Run: headless pygame with SDL's dummy video driver; simulated clock (each Clock.tick advances the game by its frame time, no real sleeping); random seed 0; keys injected as events and as key.get_pressed() state; no mouse input.
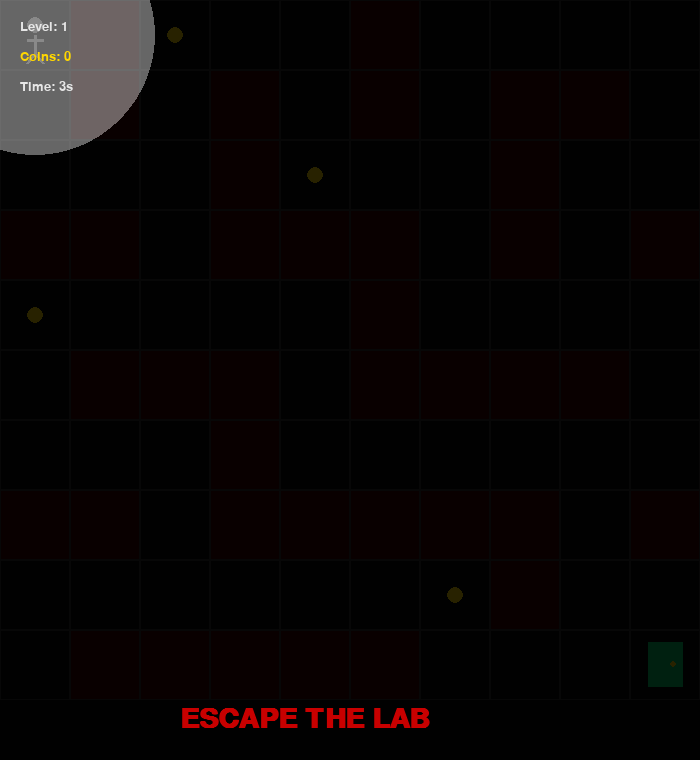
Frame 1 of 4 · flips 1–60 · no input
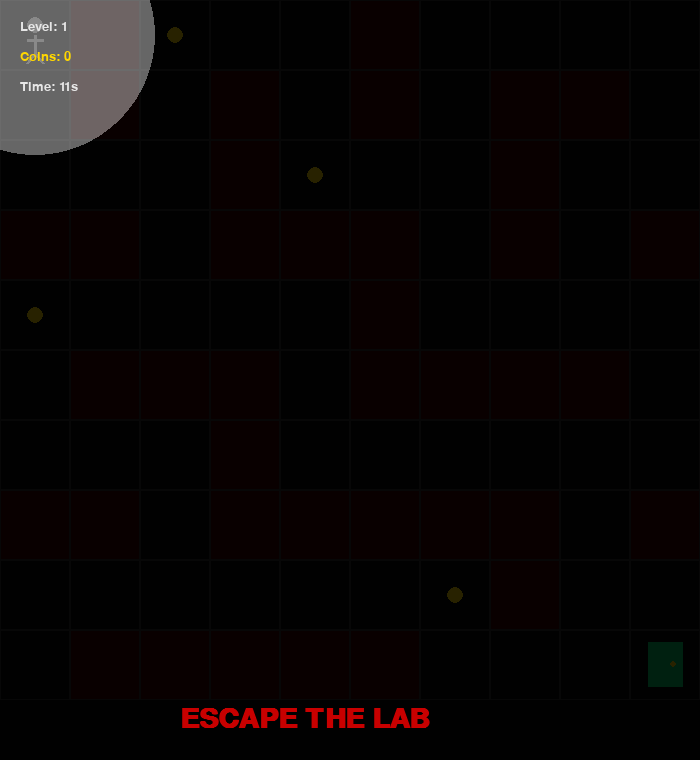
Frame 2 of 4 · flips 61–180 · tapped SPACE, RETURN · held RIGHT (→), D
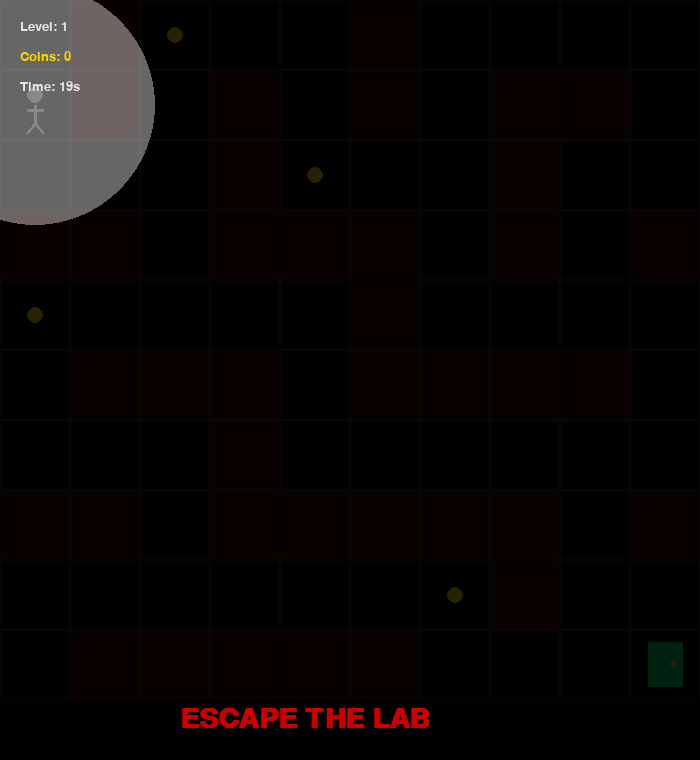
Frame 3 of 4 · flips 181–300 · held DOWN (↓), S
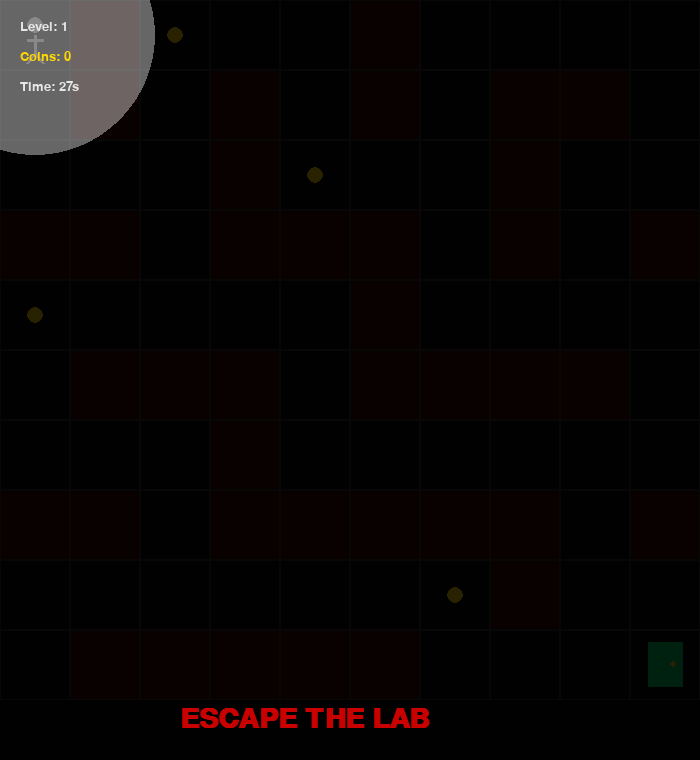
Frame 4 of 4 · flips 301–420 · held LEFT (←), A, UP (↑), W

The pygame program that drew these frames:

# =====================================================
# DARK MAZE ESCAPE GAME
# Smooth + Horror UI + Torch Vision
# =====================================================

# INSTALL:
# pip install pygame

import pygame
import sys

pygame.init()

# =====================================================
# WINDOW
# =====================================================

WIDTH = 700
HEIGHT = 760

screen = pygame.display.set_mode((WIDTH, HEIGHT))
pygame.display.set_caption("ESCAPE THE LAB")

clock = pygame.time.Clock()

# =====================================================
# COLORS
# =====================================================

BLACK = (8,8,8)
DARK_RED = (60,0,0)
RED = (200,0,0)
WHITE = (230,230,230)
GREEN = (0,200,100)
GRAY = (45,45,45)
GOLD = (255,215,0)

# =====================================================
# FONTS
# =====================================================

title_font = pygame.font.SysFont("Arial", 42, bold=True)
font = pygame.font.SysFont("Arial", 26)
small = pygame.font.SysFont("Arial", 20)

# =====================================================
# GRID
# =====================================================

ROWS = 10
CELL = 70

# =====================================================
# MAZES
# =====================================================

levels = [

[
[0,1,0,0,0,1,0,0,0,0],
[0,1,0,1,0,1,0,1,1,0],
[0,0,0,1,0,0,0,1,0,0],
[1,1,0,1,1,1,0,1,0,1],
[0,0,0,0,0,1,0,0,0,0],
[0,1,1,1,0,1,1,1,1,0],
[0,0,0,1,0,0,0,0,0,0],
[1,1,0,1,1,1,1,1,0,1],
[0,0,0,0,0,0,0,1,0,0],
[0,1,1,1,1,1,0,0,0,0]
],

[
[0,0,1,0,0,1,0,0,0,0],
[1,0,1,0,1,1,0,1,1,0],
[0,0,0,0,0,0,0,1,0,0],
[0,1,1,1,1,1,0,1,0,1],
[0,0,0,0,0,1,0,0,0,0],
[1,1,1,1,0,1,1,1,1,0],
[0,0,0,1,0,0,0,0,0,0],
[0,1,0,1,1,1,1,1,0,1],
[0,1,0,0,0,0,0,1,0,0],
[0,0,0,1,1,1,0,0,0,0]
]

]

# =====================================================
# VARIABLES
# =====================================================

level = 0
maze = levels[level]

px = 0
py = 0

gx = 9
gy = 9

coins = [
(2,0),
(4,2),
(0,4),
(6,8)
]

score = 0

won = False

start_time = pygame.time.get_ticks()

# =====================================================
# NEXT LEVEL
# =====================================================

def next_level():

    global level
    global maze
    global px
    global py
    global won
    global start_time

    if level < len(levels) - 1:

        level += 1

        maze = levels[level]

        px = 0
        py = 0

        won = False

        start_time = pygame.time.get_ticks()

# =====================================================
# DRAW MAZE
# =====================================================

def draw_maze():

    for row in range(ROWS):

        for col in range(ROWS):

            rect = pygame.Rect(
                col * CELL,
                row * CELL,
                CELL,
                CELL
            )

            if maze[row][col] == 1:

                pygame.draw.rect(
                    screen,
                    DARK_RED,
                    rect
                )

            else:

                pygame.draw.rect(
                    screen,
                    BLACK,
                    rect
                )

            pygame.draw.rect(
                screen,
                GRAY,
                rect,
                1
            )

# =====================================================
# PLAYER
# =====================================================

def draw_player():

    x = px * CELL + CELL//2
    y = py * CELL + CELL//2

    pygame.draw.circle(
        screen,
        WHITE,
        (x, y-10),
        8
    )

    pygame.draw.line(
        screen,
        WHITE,
        (x,y),
        (x,y+18),
        3
    )

    pygame.draw.line(
        screen,
        WHITE,
        (x-8,y+5),
        (x+8,y+5),
        3
    )

    pygame.draw.line(
        screen,
        WHITE,
        (x,y+18),
        (x-8,y+28),
        3
    )

    pygame.draw.line(
        screen,
        WHITE,
        (x,y+18),
        (x+8,y+28),
        3
    )

# =====================================================
# EXIT DOOR
# =====================================================

def draw_exit():

    x = gx * CELL + 18
    y = gy * CELL + 12

    pygame.draw.rect(
        screen,
        GREEN,
        (x,y,35,45)
    )

    pygame.draw.circle(
        screen,
        GOLD,
        (x+25,y+22),
        3
    )

# =====================================================
# COINS
# =====================================================

def draw_coins():

    for coin in coins:

        pygame.draw.circle(
            screen,
            GOLD,
            (
                coin[0] * CELL + 35,
                coin[1] * CELL + 35
            ),
            8
        )

# =====================================================
# TORCH EFFECT
# =====================================================

def draw_torch():

    fog = pygame.Surface((WIDTH, HEIGHT))

    fog.fill((0,0,0))

    fog.set_alpha(215)

    x = px * CELL + CELL//2
    y = py * CELL + CELL//2

    pygame.draw.circle(
        fog,
        (120,120,120),
        (x,y),
        120
    )

    screen.blit(fog, (0,0))

# =====================================================
# UI
# =====================================================

def draw_ui():

    title = title_font.render(
        "ESCAPE THE LAB",
        True,
        RED
    )

    screen.blit(title, (180, 705))

    level_text = small.render(
        f"Level: {level+1}",
        True,
        WHITE
    )

    screen.blit(level_text, (20,20))

    score_text = small.render(
        f"Coins: {score}",
        True,
        GOLD
    )

    screen.blit(score_text, (20,50))

    timer = (
        pygame.time.get_ticks() - start_time
    ) // 1000

    timer_text = small.render(
        f"Time: {timer}s",
        True,
        WHITE
    )

    screen.blit(timer_text, (20,80))

# =====================================================
# WIN
# =====================================================

def show_win():

    total = (
        pygame.time.get_ticks() - start_time
    ) // 1000

    text = title_font.render(
        "YOU ESCAPED!",
        True,
        GREEN
    )

    screen.blit(text, (210, 280))

    text2 = font.render(
        f"Completed in {total} sec",
        True,
        WHITE
    )

    screen.blit(text2, (240, 340))

    if level < len(levels)-1:

        text3 = font.render(
            "Press N For Next Level",
            True,
            GOLD
        )

        screen.blit(text3, (180, 390))

    else:

        text4 = font.render(
            "ALL LEVELS COMPLETED",
            True,
            GOLD
        )

        screen.blit(text4, (180, 390))

# =====================================================
# LOOP
# =====================================================

running = True

while running:

    clock.tick(15)

    screen.fill(BLACK)

    draw_maze()
    draw_exit()
    draw_coins()
    draw_player()
    draw_torch()
    draw_ui()

    # COINS

    for coin in coins[:]:

        if (px,py) == coin:

            coins.remove(coin)

            score += 1

    # WIN

    if px == gx and py == gy:

        won = True

        show_win()

    # EVENTS

    for event in pygame.event.get():

        if event.type == pygame.QUIT:

            running = False

            sys.exit()

        if event.type == pygame.KEYDOWN:

            if won and event.key == pygame.K_n:

                next_level()

            if not won:

                nx = px
                ny = py

                if event.key == pygame.K_LEFT:

                    nx -= 1

                if event.key == pygame.K_RIGHT:

                    nx += 1

                if event.key == pygame.K_UP:

                    ny -= 1

                if event.key == pygame.K_DOWN:

                    ny += 1

                if (
                    0 <= nx < ROWS and
                    0 <= ny < ROWS and
                    maze[ny][nx] == 0
                ):

                    px = nx
                    py = ny

    pygame.display.flip()
